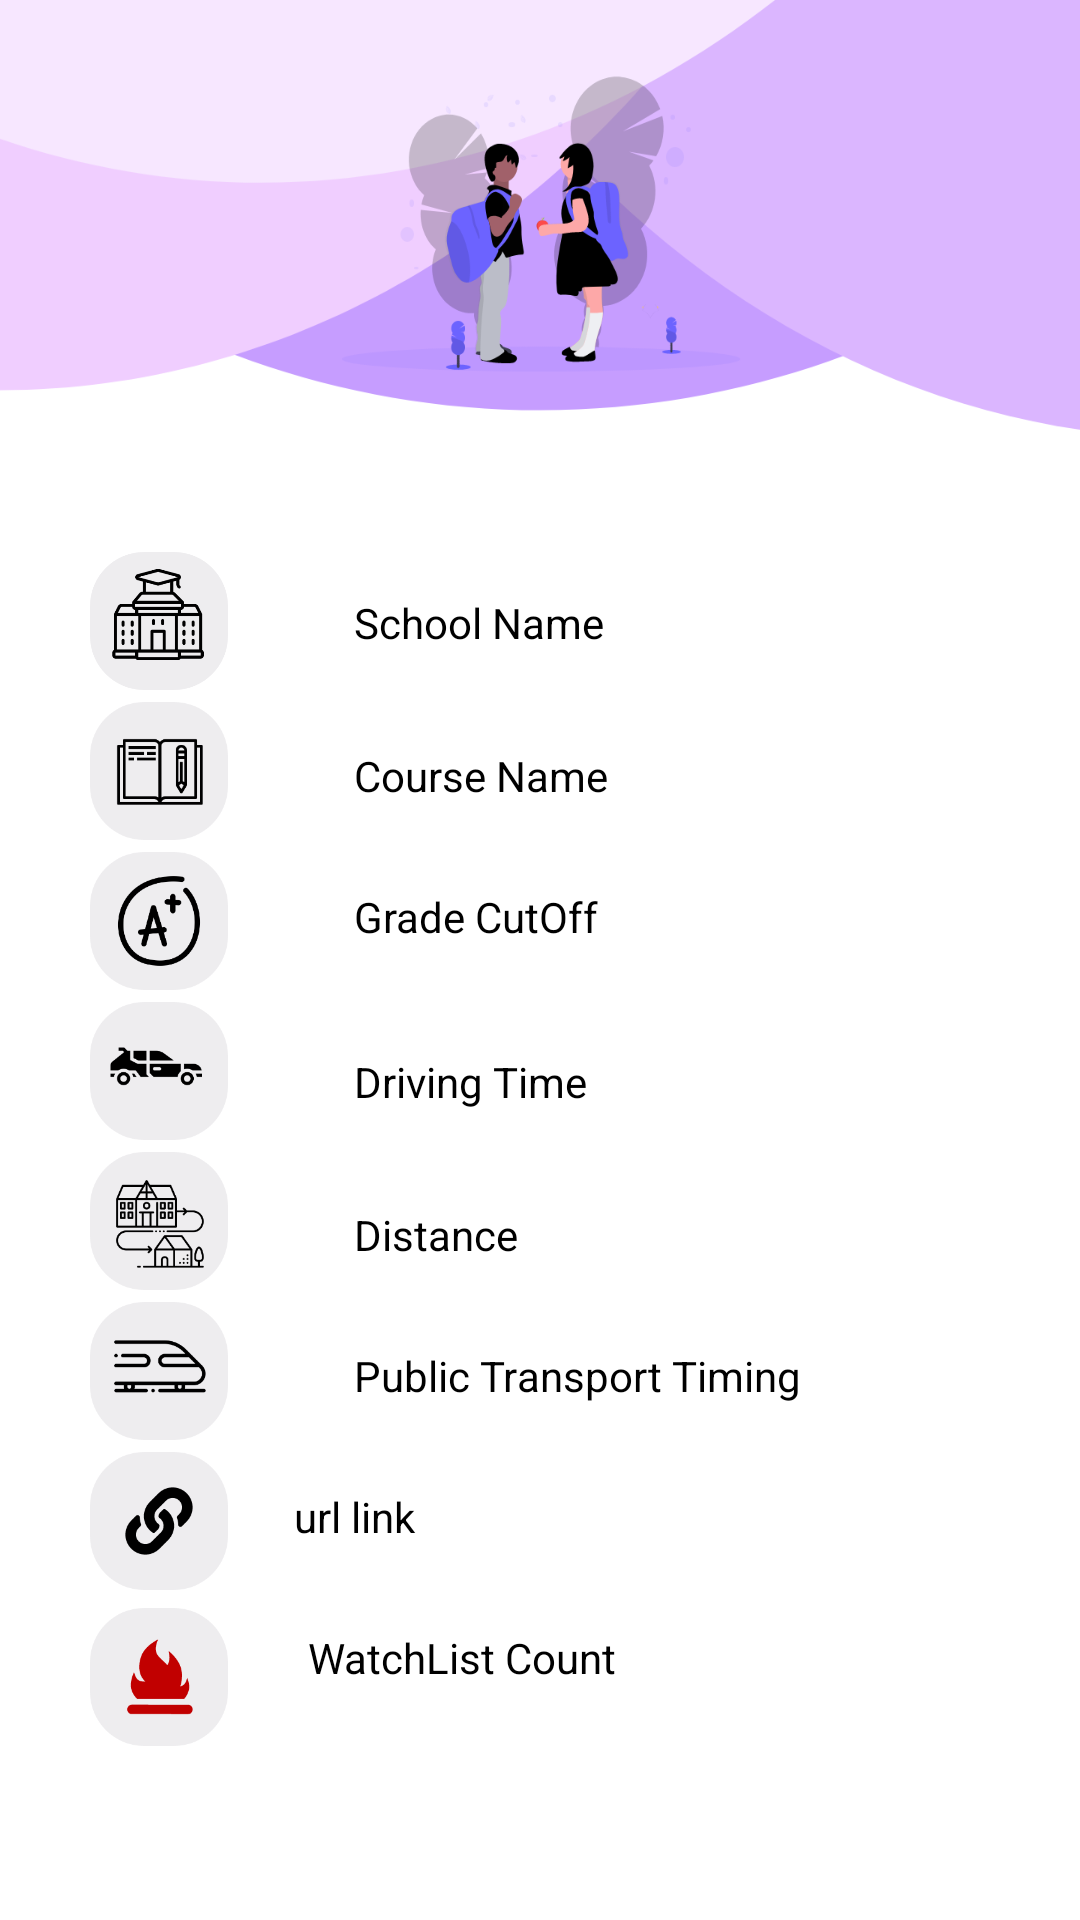

Here is an Android app screen rendered from its layout file. Give the layout XML and the strings, colors and styles it references.
<!-- AndroidManifest.xml: application theme AppTheme -->
<!-- res/layout/school_info_page.xml -->
<?xml version="1.0" encoding="utf-8"?>
<ScrollView xmlns:android="http://schemas.android.com/apk/res/android"
    xmlns:app="http://schemas.android.com/apk/res-auto"
    xmlns:tools="http://schemas.android.com/tools"
    android:layout_width="match_parent"
    android:layout_height="match_parent"
    android:background="@drawable/school_info_bg">

    <androidx.constraintlayout.widget.ConstraintLayout
        android:layout_width="match_parent"
        android:layout_height="match_parent">


        <TextView
            android:id="@+id/schoolName"
            android:layout_width="237dp"
            android:layout_height="39dp"
            android:layout_alignParentStart="true"
            android:layout_alignParentEnd="true"
            android:layout_alignParentBottom="true"
            android:layout_marginStart="36dp"
            android:layout_marginTop="188dp"
            android:gravity="left|center"
            android:text="School Name"
            android:textColor="@color/blackText"
            app:layout_constraintStart_toEndOf="@+id/schoolIcon"
            app:layout_constraintTop_toTopOf="parent" />

        <ImageView
            android:id="@+id/schoolIcon"
            android:layout_width="58dp"
            android:layout_height="46dp"
            android:layout_alignParentEnd="true"
            android:layout_alignParentBottom="true"
            android:layout_marginStart="24dp"
            android:layout_marginTop="184dp"
            app:layout_constraintStart_toStartOf="parent"
            app:layout_constraintTop_toTopOf="parent"
            app:srcCompat="@drawable/school" />

        <ImageView
            android:id="@+id/courseIcon"
            android:layout_width="58dp"
            android:layout_height="46dp"
            android:layout_alignParentEnd="true"
            android:layout_alignParentBottom="true"
            android:layout_marginStart="24dp"
            android:layout_marginTop="4dp"
            app:layout_constraintStart_toStartOf="parent"
            app:layout_constraintTop_toBottomOf="@+id/schoolIcon"
            app:srcCompat="@drawable/course" />

        <TextView
            android:id="@+id/courseName"
            android:layout_width="237dp"
            android:layout_height="39dp"
            android:layout_alignParentEnd="true"
            android:layout_alignParentBottom="true"
            android:layout_marginStart="36dp"
            android:layout_marginTop="12dp"
            android:gravity="left|center"
            android:textColor="@color/blackText"
            android:text="Course Name"
            app:layout_constraintStart_toEndOf="@+id/courseIcon"
            app:layout_constraintTop_toBottomOf="@+id/schoolName" />

        <ImageView
            android:id="@+id/gradeIcon"
            android:layout_width="58dp"
            android:layout_height="46dp"
            android:layout_alignParentEnd="true"
            android:layout_alignParentBottom="true"
            android:layout_marginStart="24dp"
            android:layout_marginTop="4dp"
            app:layout_constraintStart_toStartOf="parent"
            app:layout_constraintTop_toBottomOf="@+id/courseIcon"
            app:srcCompat="@drawable/grade" />

        <TextView
            android:id="@+id/gradeCut"
            android:layout_width="237dp"
            android:layout_height="39dp"
            android:layout_alignParentStart="true"
            android:layout_alignParentEnd="true"
            android:layout_alignParentBottom="true"
            android:layout_marginStart="36dp"
            android:layout_marginTop="8dp"
            android:textColor="@color/blackText"
            android:text="Grade CutOff"
            android:gravity="left|center"
            app:layout_constraintStart_toEndOf="@+id/gradeIcon"
            app:layout_constraintTop_toBottomOf="@+id/courseName" />

        <ImageView
            android:id="@+id/drivingIcon"
            android:layout_width="58dp"
            android:layout_height="46dp"
            android:layout_alignParentEnd="true"
            android:layout_alignParentBottom="true"
            android:layout_marginStart="24dp"
            android:layout_marginTop="4dp"
            app:layout_constraintStart_toStartOf="parent"
            app:layout_constraintTop_toBottomOf="@+id/gradeIcon"
            app:srcCompat="@drawable/driving_time" />

        <TextView
            android:id="@+id/drivingTime"
            android:layout_width="237dp"
            android:layout_height="39dp"
            android:layout_alignParentStart="true"
            android:layout_alignParentEnd="true"
            android:layout_alignParentBottom="true"
            android:layout_marginStart="36dp"
            android:layout_marginTop="16dp"
            android:gravity="left|center"
            android:text="Driving Time"
            android:textColor="@color/blackText"
            app:layout_constraintStart_toEndOf="@+id/drivingIcon"
            app:layout_constraintTop_toBottomOf="@+id/gradeCut" />

        <ImageView
            android:id="@+id/distanceIcon"
            android:layout_width="58dp"
            android:layout_height="46dp"
            android:layout_alignParentEnd="true"
            android:layout_alignParentBottom="true"
            android:layout_marginStart="24dp"
            android:layout_marginTop="4dp"
            app:layout_constraintStart_toStartOf="parent"
            app:layout_constraintTop_toBottomOf="@+id/drivingIcon"
            app:srcCompat="@drawable/distance" />

        <TextView
            android:id="@+id/distance"
            android:layout_width="237dp"
            android:layout_height="39dp"
            android:layout_alignParentStart="true"
            android:layout_alignParentEnd="true"
            android:layout_alignParentBottom="true"
            android:layout_marginStart="36dp"
            android:layout_marginTop="12dp"
            android:gravity="left|center"
            android:textColor="@color/blackText"
            android:text="Distance"
            app:layout_constraintStart_toEndOf="@+id/distanceIcon"
            app:layout_constraintTop_toBottomOf="@+id/drivingTime" />

        <ImageView
            android:id="@+id/trainIcon"
            android:layout_width="58dp"
            android:layout_height="46dp"
            android:layout_alignParentEnd="true"
            android:layout_alignParentBottom="true"
            android:layout_marginStart="24dp"
            android:layout_marginTop="4dp"
            android:textColor="@color/blackText"
            app:layout_constraintStart_toStartOf="parent"
            app:layout_constraintTop_toBottomOf="@+id/distanceIcon"
            app:srcCompat="@drawable/public_transport" />

        <TextView
            android:id="@+id/publicTransportTiming"
            android:layout_width="237dp"
            android:layout_height="39dp"
            android:layout_alignParentStart="true"
            android:layout_alignParentEnd="true"
            android:layout_alignParentBottom="true"
            android:layout_marginStart="36dp"
            android:layout_marginTop="8dp"
            android:gravity="left|center"
            android:textColor="@color/blackText"
            android:text="Public Transport Timing"
            app:layout_constraintStart_toEndOf="@+id/trainIcon"
            app:layout_constraintTop_toBottomOf="@+id/distance" />

        <ImageView
            android:id="@+id/web2"
            android:layout_width="58dp"
            android:layout_height="46dp"
            android:layout_alignParentEnd="true"
            android:layout_alignParentBottom="true"
            android:layout_marginStart="24dp"
            android:layout_marginTop="4dp"
            app:layout_constraintStart_toStartOf="parent"
            app:layout_constraintTop_toBottomOf="@+id/trainIcon"
            app:srcCompat="@drawable/link" />

        <ImageView
            android:id="@+id/watchListLogo"
            android:layout_width="58dp"
            android:layout_height="46dp"
            android:layout_alignParentEnd="true"
            android:layout_alignParentBottom="true"
            android:layout_marginStart="24dp"
            android:layout_marginTop="56dp"
            app:layout_constraintStart_toStartOf="parent"
            app:layout_constraintTop_toBottomOf="@+id/trainIcon"
            app:srcCompat="@drawable/fire" />

        <TextView
            android:id="@+id/url_display"
            android:layout_width="237dp"
            android:layout_height="39dp"
            android:layout_alignParentStart="true"
            android:layout_alignParentEnd="true"
            android:layout_alignParentBottom="true"
            android:layout_marginTop="8dp"
            android:autoLink="web"
            android:gravity="left|center"
            android:text="url link"
            android:textColor="@color/blackText"
            app:layout_constraintEnd_toEndOf="parent"
            app:layout_constraintHorizontal_bias="0.391"
            app:layout_constraintStart_toEndOf="@+id/web2"
            app:layout_constraintTop_toBottomOf="@+id/publicTransportTiming" />

        <TextView
            android:id="@+id/watchCount"
            android:layout_width="237dp"
            android:layout_height="39dp"
            android:layout_alignParentStart="true"
            android:layout_alignParentEnd="true"
            android:layout_alignParentBottom="true"
            android:layout_marginTop="8dp"
            android:gravity="left|center"
            android:text="WatchList Count"
            android:textColor="@color/blackText"
            app:layout_constraintEnd_toEndOf="parent"
            app:layout_constraintStart_toEndOf="@+id/watchListLogo"
            app:layout_constraintTop_toBottomOf="@+id/url_display" />


    </androidx.constraintlayout.widget.ConstraintLayout>
</ScrollView>
<!-- resources referenced by this layout -->
<resources>
  <color name="blackText">#000000</color>
  <!-- drawable course: png bitmap (drawable-hdpi, 3768 bytes) -->
  <!-- drawable distance: png bitmap (drawable-hdpi, 6704 bytes) -->
  <!-- drawable driving_time: png bitmap (drawable-hdpi, 4494 bytes) -->
  <!-- drawable fire: png bitmap (drawable-hdpi, 3467 bytes) -->
  <!-- drawable grade: png bitmap (drawable-hdpi, 6255 bytes) -->
  <!-- drawable link: png bitmap (drawable-hdpi, 3895 bytes) -->
  <!-- drawable public_transport: png bitmap (drawable-hdpi, 4423 bytes) -->
  <!-- drawable school: png bitmap (drawable-hdpi, 5916 bytes) -->
  <!-- drawable school_info_bg: png bitmap (drawable-hdpi, 42753 bytes) -->
  <style name="AppTheme" parent="Theme.AppCompat.Light.DarkActionBar">
          
          <item name="colorPrimary">@color/colorPrimary</item>
          <item name="colorPrimaryDark">@color/colorPrimaryDark</item>
          <item name="colorAccent">@color/colorAccent</item>
          <item name="windowActionBar">false</item>
          <item name="windowNoTitle">true</item>
      </style>
  <color name="colorPrimary">#C69DFF</color>
  <color name="colorPrimaryDark">#00574B</color>
  <color name="colorAccent">#D81B60</color>
</resources>
